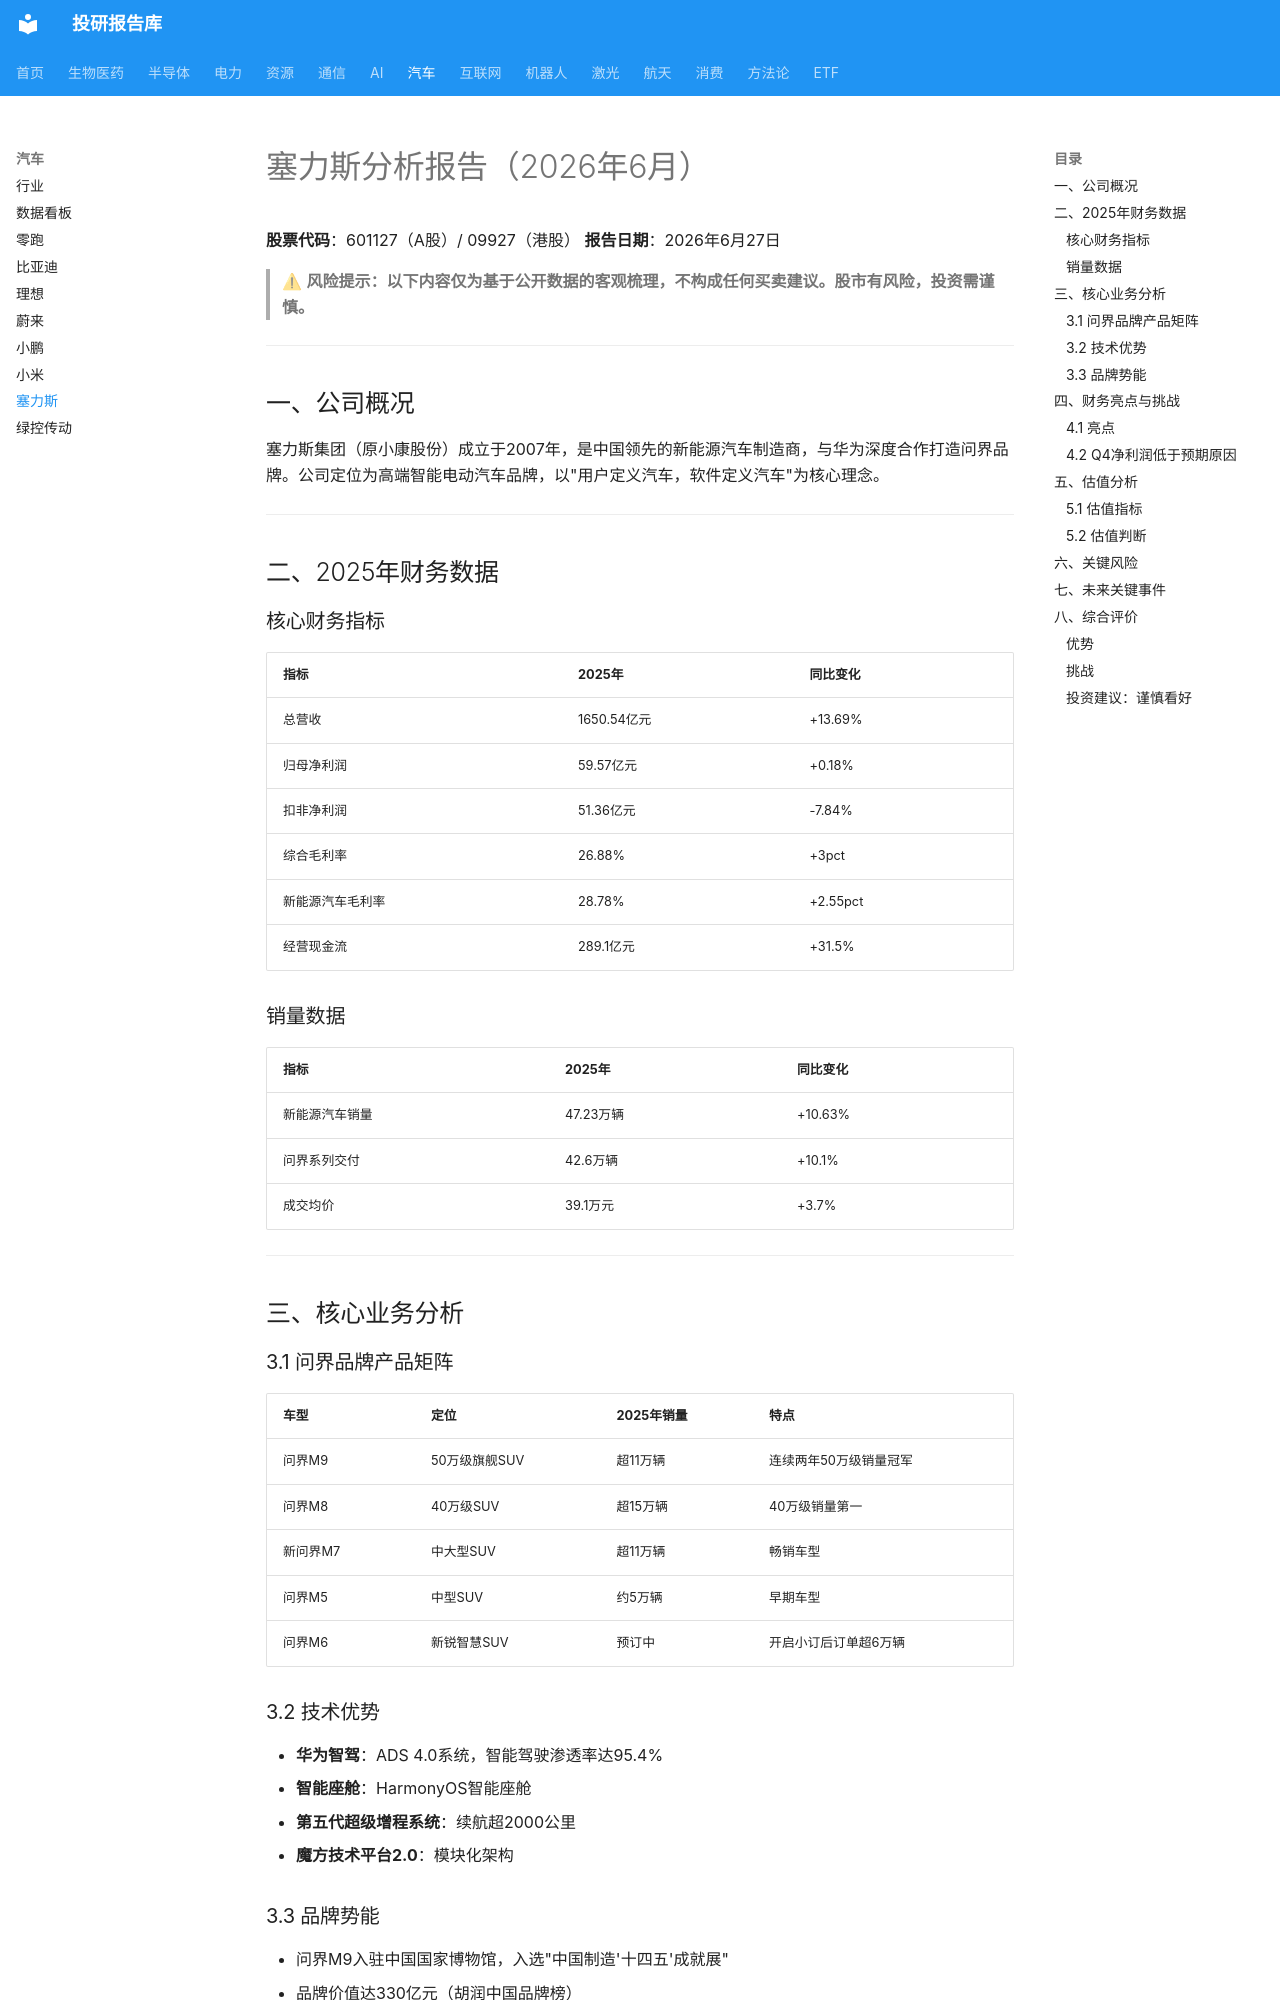

repository: zyxdtk/research · page: sectors/auto/塞力斯_202606/index.html · generator: mkdocs

# 塞力斯分析报告（2026年6月）

**股票代码**：601127（A股）/ 09927（港股）
**报告日期**：2026年6月27日

> ⚠ **风险提示：以下内容仅为基于公开数据的客观梳理，不构成任何买卖建议。股市有风险，投资需谨慎。**

---

## 一、公司概况

塞力斯集团（原小康股份）成立于2007年，是中国领先的新能源汽车制造商，与华为深度合作打造问界品牌。公司定位为高端智能电动汽车品牌，以"用户定义汽车，软件定义汽车"为核心理念。

---

## 二、2025年财务数据

### 核心财务指标

| 指标 | 2025年 | 同比变化 |
|------|--------|---------|
| 总营收 | 1650.54亿元 | +13.69% |
| 归母净利润 | 59.57亿元 | +0.18% |
| 扣非净利润 | 51.36亿元 | -7.84% |
| 综合毛利率 | 26.88% | +3pct |
| 新能源汽车毛利率 | 28.78% | +2.55pct |
| 经营现金流 | 289.1亿元 | +31.5% |

### 销量数据

| 指标 | 2025年 | 同比变化 |
|------|--------|---------|
| 新能源汽车销量 | 47.23万辆 | +10.63% |
| 问界系列交付 | 42.6万辆 | +10.1% |
| 成交均价 | 39.1万元 | +3.7% |

---

## 三、核心业务分析

### 3.1 问界品牌产品矩阵

| 车型 | 定位 | 2025年销量 | 特点 |
|------|------|-----------|------|
| 问界M9 | 50万级旗舰SUV | 超11万辆 | 连续两年50万级销量冠军 |
| 问界M8 | 40万级SUV | 超15万辆 | 40万级销量第一 |
| 新问界M7 | 中大型SUV | 超11万辆 | 畅销车型 |
| 问界M5 | 中型SUV | 约5万辆 | 早期车型 |
| 问界M6 | 新锐智慧SUV | 预订中 | 开启小订后订单超6万辆 |

### 3.2 技术优势

- **华为智驾**：ADS 4.0系统，智能驾驶渗透率达95.4%
- **智能座舱**：HarmonyOS智能座舱
- **第五代超级增程系统**：续航超2000公里
- **魔方技术平台2.0**：模块化架构
